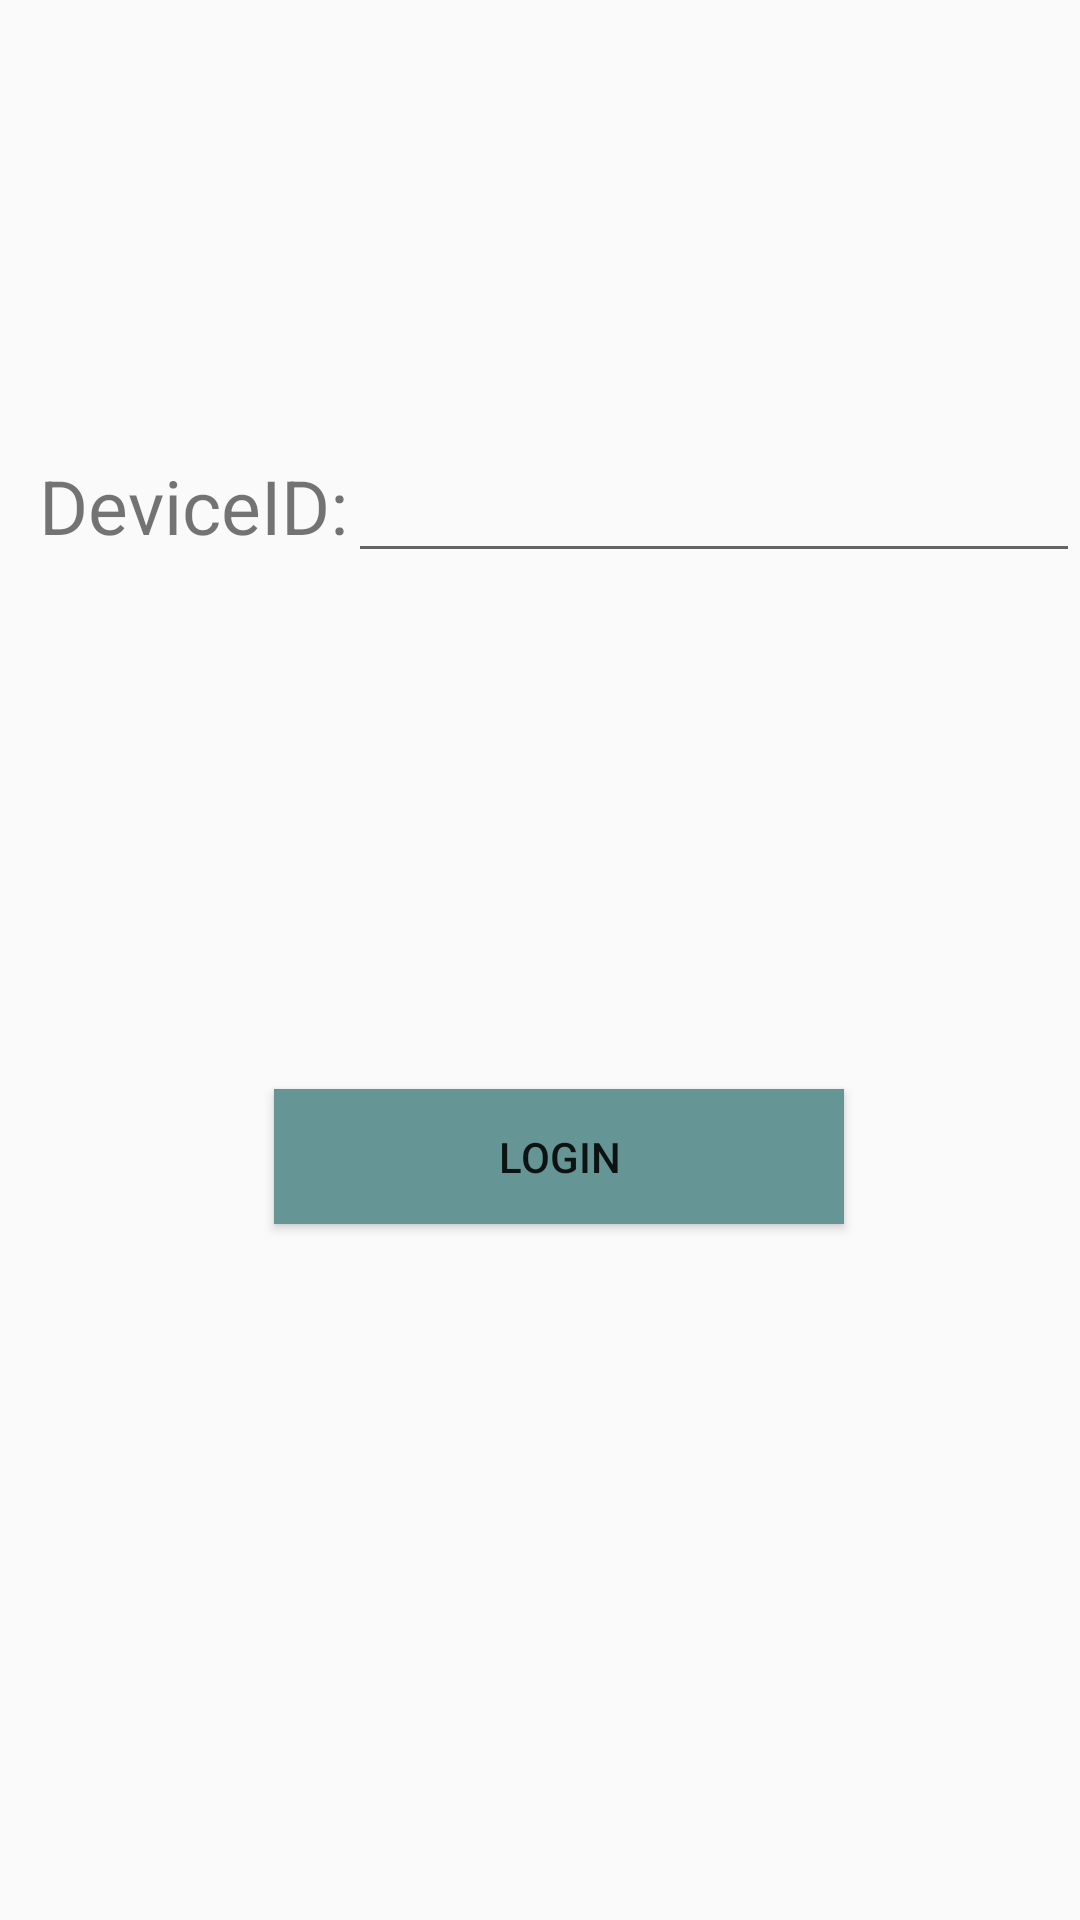

Here is an Android app screen rendered from its layout file. Give the layout XML and the strings, colors and styles it references.
<!-- AndroidManifest.xml: application theme Theme.Test3 -->
<!-- res/layout/activity_login.xml -->
<?xml version="1.0" encoding="utf-8"?>
<androidx.constraintlayout.widget.ConstraintLayout xmlns:android="http://schemas.android.com/apk/res/android"
    xmlns:app="http://schemas.android.com/apk/res-auto"
    xmlns:tools="http://schemas.android.com/tools"
    android:layout_width="match_parent"
    android:layout_height="match_parent">

    <TextView
        android:id="@+id/textView"
        android:layout_width="wrap_content"
        android:layout_height="wrap_content"
        android:text="DeviceID:"
        android:textSize="25sp"
        app:layout_constraintBottom_toBottomOf="parent"
        app:layout_constraintEnd_toEndOf="parent"
        app:layout_constraintHorizontal_bias="0.05"
        app:layout_constraintStart_toStartOf="parent"
        app:layout_constraintTop_toTopOf="parent"
        app:layout_constraintVertical_bias="0.25" />

    <EditText
        android:id="@+id/accountEdit"
        android:layout_width="0dp"
        android:layout_height="wrap_content"
        app:layout_constraintVertical_bias="0.25"
        app:layout_constraintBottom_toBottomOf="parent"
        app:layout_constraintEnd_toEndOf="parent"
        app:layout_constraintStart_toEndOf="@+id/textView"
        app:layout_constraintTop_toTopOf="parent" />

    <Button
        android:id="@+id/login"
        android:layout_width="190dp"
        android:layout_height="45dp"
        android:layout_marginBottom="232dp"
        android:text="Login"
        android:background="#669596"
        app:layout_constraintBottom_toBottomOf="parent"
        app:layout_constraintEnd_toEndOf="parent"
        app:layout_constraintHorizontal_bias="0.538"
        app:layout_constraintStart_toStartOf="parent"
        app:layout_constraintVertical_bias="0.236" />

</androidx.constraintlayout.widget.ConstraintLayout>
<!-- resources referenced by this layout -->
<resources>
  <style name="Theme.Test3" parent="Base.Theme.Test3" />
  <style name="Base.Theme.Test3" parent="Theme.AppCompat.Light">
          
          <item name="colorPrimary">#E484EF</item>
          <item name="colorPrimaryDark">#3C51DA</item>
          <item name="colorAccent">#E10A19</item>
          
      </style>
</resources>
